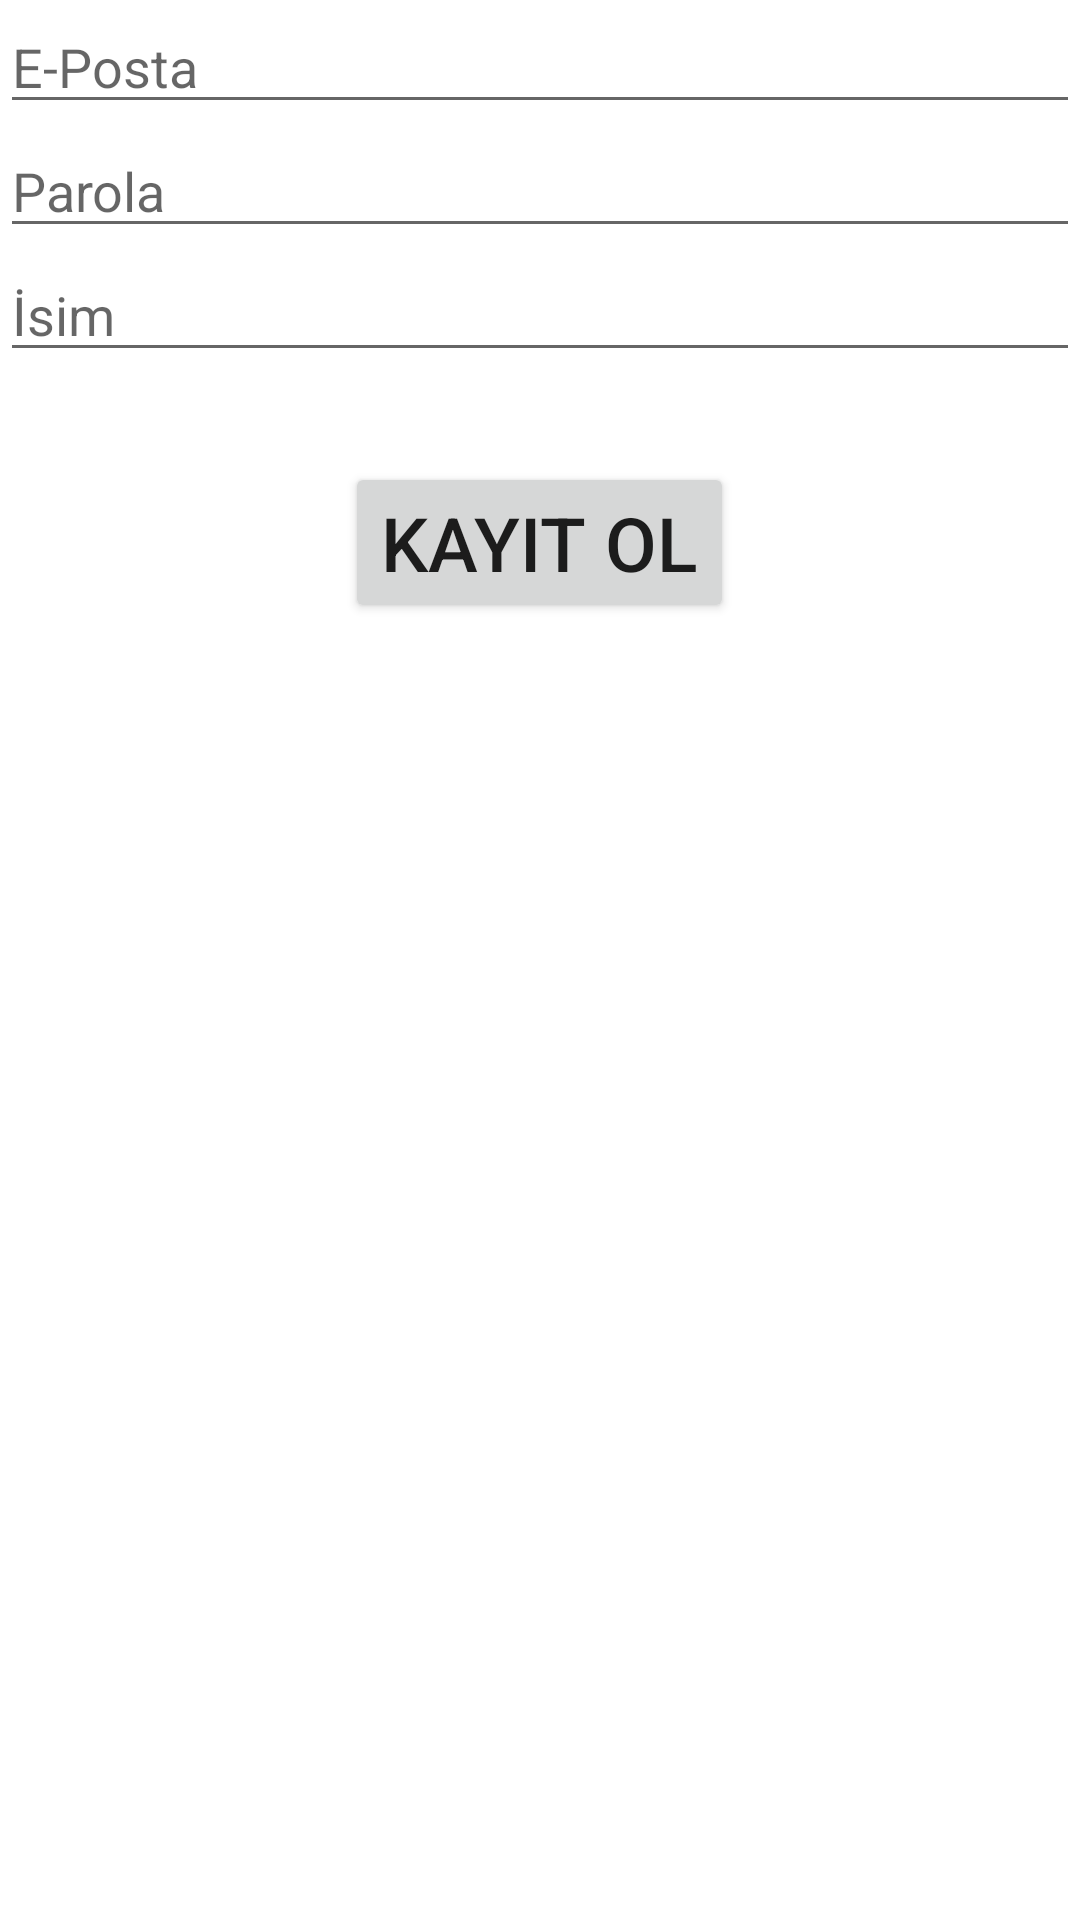

Layout XML and referenced resources for this Android screen:
<!-- AndroidManifest.xml: application theme Theme.MyApplication -->
<!-- res/layout/activity_register.xml -->
<?xml version="1.0" encoding="utf-8"?>
<LinearLayout xmlns:android="http://schemas.android.com/apk/res/android"
    xmlns:app="http://schemas.android.com/apk/res-auto"
    xmlns:tools="http://schemas.android.com/tools"
    android:layout_width="match_parent"
    android:layout_height="match_parent"
    tools:context=".RegisterActivity"
    android:orientation="vertical">


    <EditText
        android:layout_width="match_parent"
        android:layout_height="wrap_content"
        android:inputType="textEmailAddress"
        android:hint="E-Posta"
        android:id="@+id/email_login_forRegister"/>

    <EditText
        android:layout_width="match_parent"
        android:layout_height="wrap_content"
        android:inputType="textPassword"
        android:hint="Parola"
        android:id="@+id/parola_login_forRegister"/>

    <EditText
        android:layout_width="match_parent"
        android:layout_height="wrap_content"
        android:inputType="textPersonName"
        android:hint="İsim"
        android:id="@+id/name_login_forRegister"/>

    <LinearLayout
        android:layout_width="match_parent"
        android:layout_height="wrap_content"
        android:orientation="horizontal"
        android:layout_marginTop="30dp"
        android:layout_gravity="center"
        android:gravity="center">

        <Button
            android:layout_width="wrap_content"
            android:layout_height="wrap_content"
            android:text="Kayit Ol"
            android:id="@+id/btn_register_forRegister"
            android:textSize="25dp"/>


    </LinearLayout>




</LinearLayout>
<!-- resources referenced by this layout -->
<resources>
  <style name="Theme.MyApplication" parent="Theme.MaterialComponents.DayNight.DarkActionBar">
          
          <item name="colorPrimary">@color/pink</item>
          <item name="colorPrimaryVariant">@color/purple_700</item>
          <item name="colorOnPrimary">@color/white</item>
          
          <item name="colorSecondary">@color/teal_200</item>
          <item name="colorSecondaryVariant">@color/teal_700</item>
          <item name="colorOnSecondary">@color/black</item>
          
          <item name="android:statusBarColor" tools:targetApi="l">?attr/colorPrimaryVariant</item>
          
      </style>
  <color name="pink">#FF0378</color>
  <color name="purple_700">#FF3700B3</color>
  <color name="white">#FFFFFFFF</color>
  <color name="teal_200">#FF03DAC5</color>
  <color name="teal_700">#FF018786</color>
  <color name="black">#FF000000</color>
</resources>
